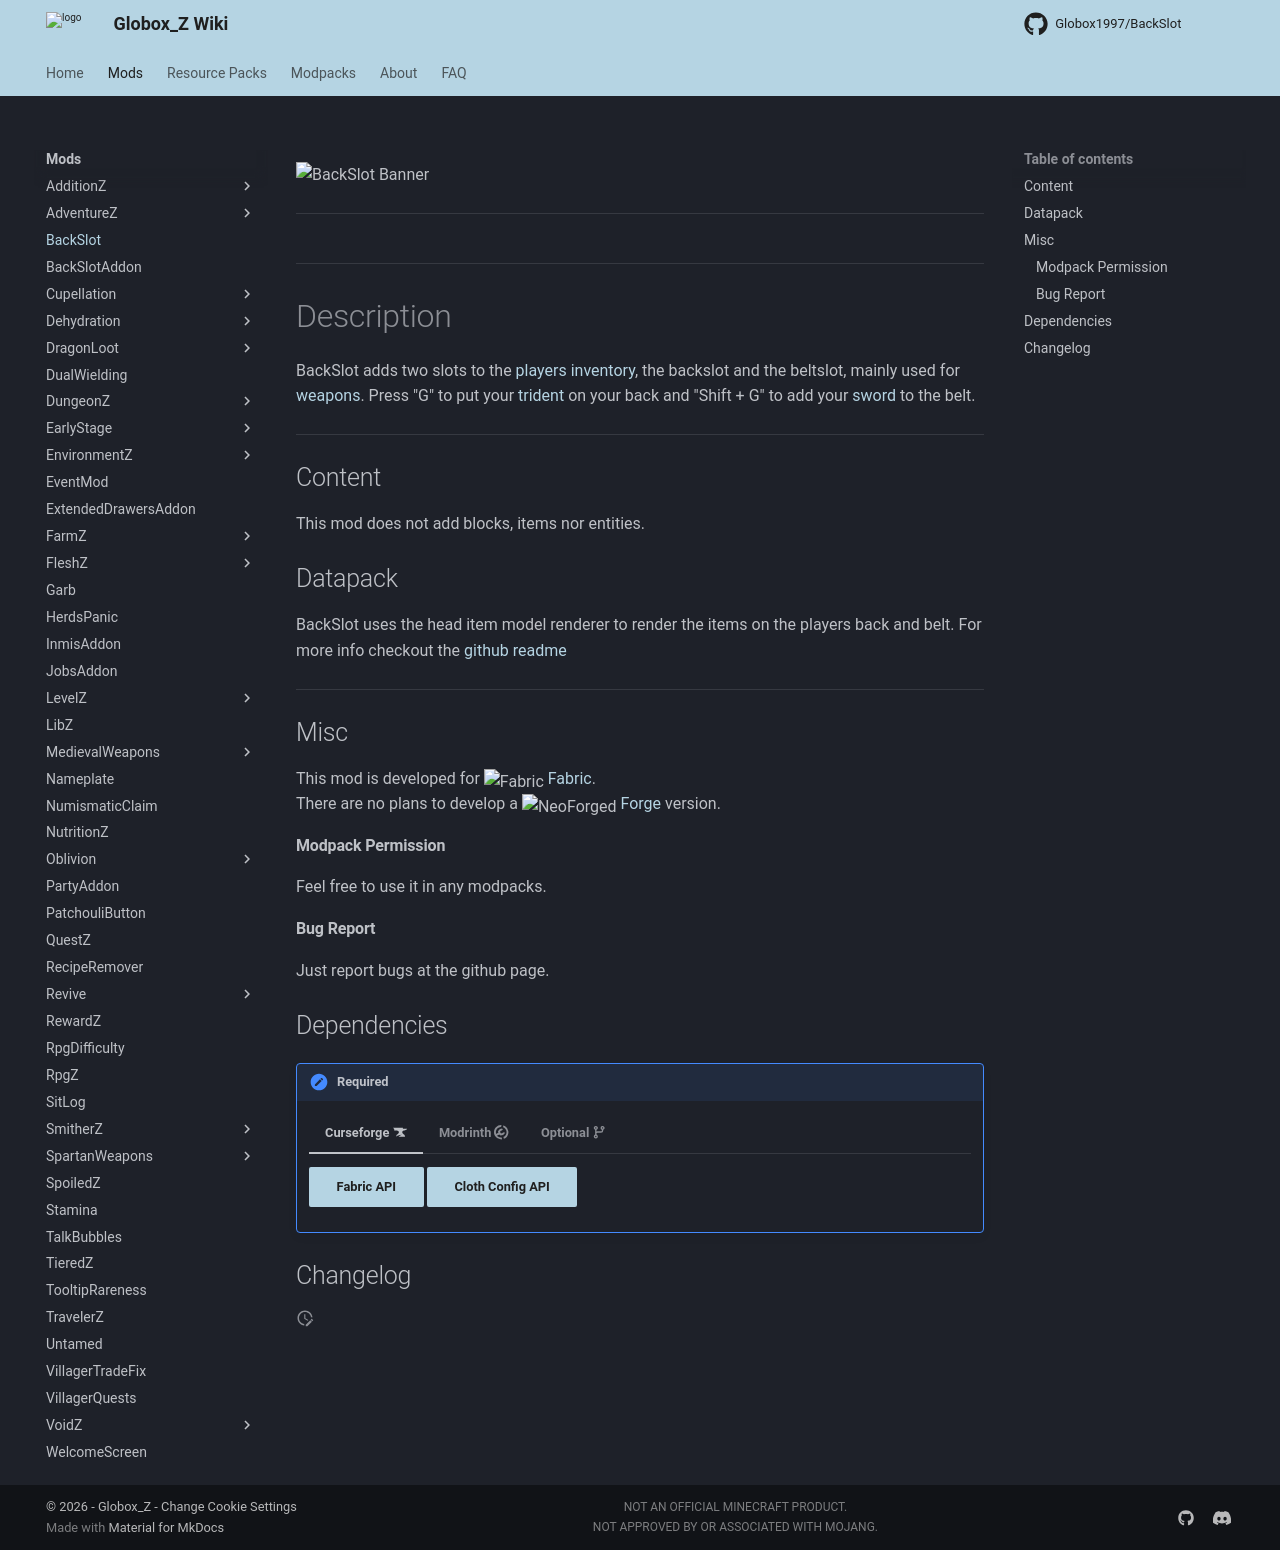

repository: Globox1997/wiki · page: mods/BackSlot/index.html · generator: mkdocs

---
title: BackSlot
project: backslot
summary: backslot wiki
---
<script src="/wiki/javascripts/data.js"></script>
<script src="/wiki/javascripts/sidebar.js" id="backslot"></script>

![BackSlot Banner](/wiki/assets/general/banner/backslotbanner.png)

---
<div id="showcase-gallery" modid="backslot" image_1="backslot_image_1" image_2="backslot_image_2" image_3="backslot_image_3" image_4="backslot_image_4"></div>
<script src="/wiki/javascripts/showcase.js"></script>
---

# Description
BackSlot adds two slots to the [players](https://minecraft.wiki/w/Player) [inventory](https://minecraft.wiki/w/Inventory), the backslot and the beltslot, mainly used for [weapons](https://minecraft.wiki/w/Weapon).
Press "G" to put your [trident](https://minecraft.wiki/w/Trident) on your back and "Shift + G" to add your [sword](https://minecraft.wiki/w/Sword) to the belt.

---
## Content
This mod does not add blocks, items nor entities.

## Datapack
BackSlot uses the head item model renderer to render the items on the players back and belt. For more info checkout the [github readme](https://github.com/Globox1997/BackSlot)
  
---
## Misc
This mod is developed for <img src="https://fabricmc.net/assets/logo.png" alt="Fabric" width="16" height="16" style="position: relative; top: 3px;"> [Fabric](https://fabricmc.net/).  
There are no plans to develop a <img src="https://neoforged.net/img/authors/neoforged.png" alt="NeoForged" width="16" height="16" style="position: relative; top: 3px;"> [Forge](https://neoforged.net/) version.  

#### Modpack Permission
Feel free to use it in any modpacks.  

#### Bug Report
Just report bugs at the github page.  

## Dependencies

!!! apple-keyboard-control "Required"
    === "Curseforge :simple-curseforge:"

        [Fabric API](https://www.curseforge.com/minecraft/mc-mods/fabric-api){ .md-button .md-button--primary }
        [Cloth Config API](https://curseforge.com/minecraft/mc-mods/cloth-config){ .md-button .md-button--primary }

    === "Modrinth :simple-modrinth:"

        [Fabric API](https://modrinth.com/mod/fabric-api){ .md-button .md-button--primary }
        [Cloth Config API](https://modrinth.com/mod/cloth-config){ .md-button .md-button--primary }

    === "Optional :octicons-git-branch-16:"

        [BackSlotAddon](/wiki/mods/BackSlotAddon){ .md-button .md-button--primary }

## Changelog
<script src="https://cdn.jsdelivr.net/npm/marked@15.0.12/marked.min.js"></script>
<div id="log" modid="backslot"></div>
